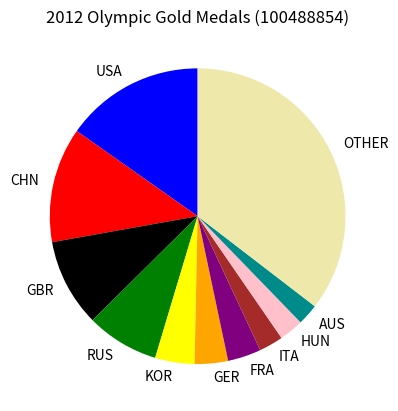

Python code for this plot:
#Adam Olivieri 100488854

import matplotlib.pyplot as plt

#Pie chart with countries and their values

labels = 'USA', 'CHN', 'GBR', 'RUS', 'KOR', 'GER', 'FRA', 'ITA', 'HUN', 'AUS', 'OTHER'

values =[46, 38, 29, 24, 13, 11, 11, 8, 8, 7, 107]

colors = ['blue', 'red', 'black', 'green', 'yellow', 'orange', 'purple', 'brown', 'pink', 'darkcyan', 'palegoldenrod']


plt.pie(values, labels = labels, colors = colors, startangle = 90)

plt.axis =('equal')
plt.title('2012 Olympic Gold Medals (100488854)') 

plt.show()

